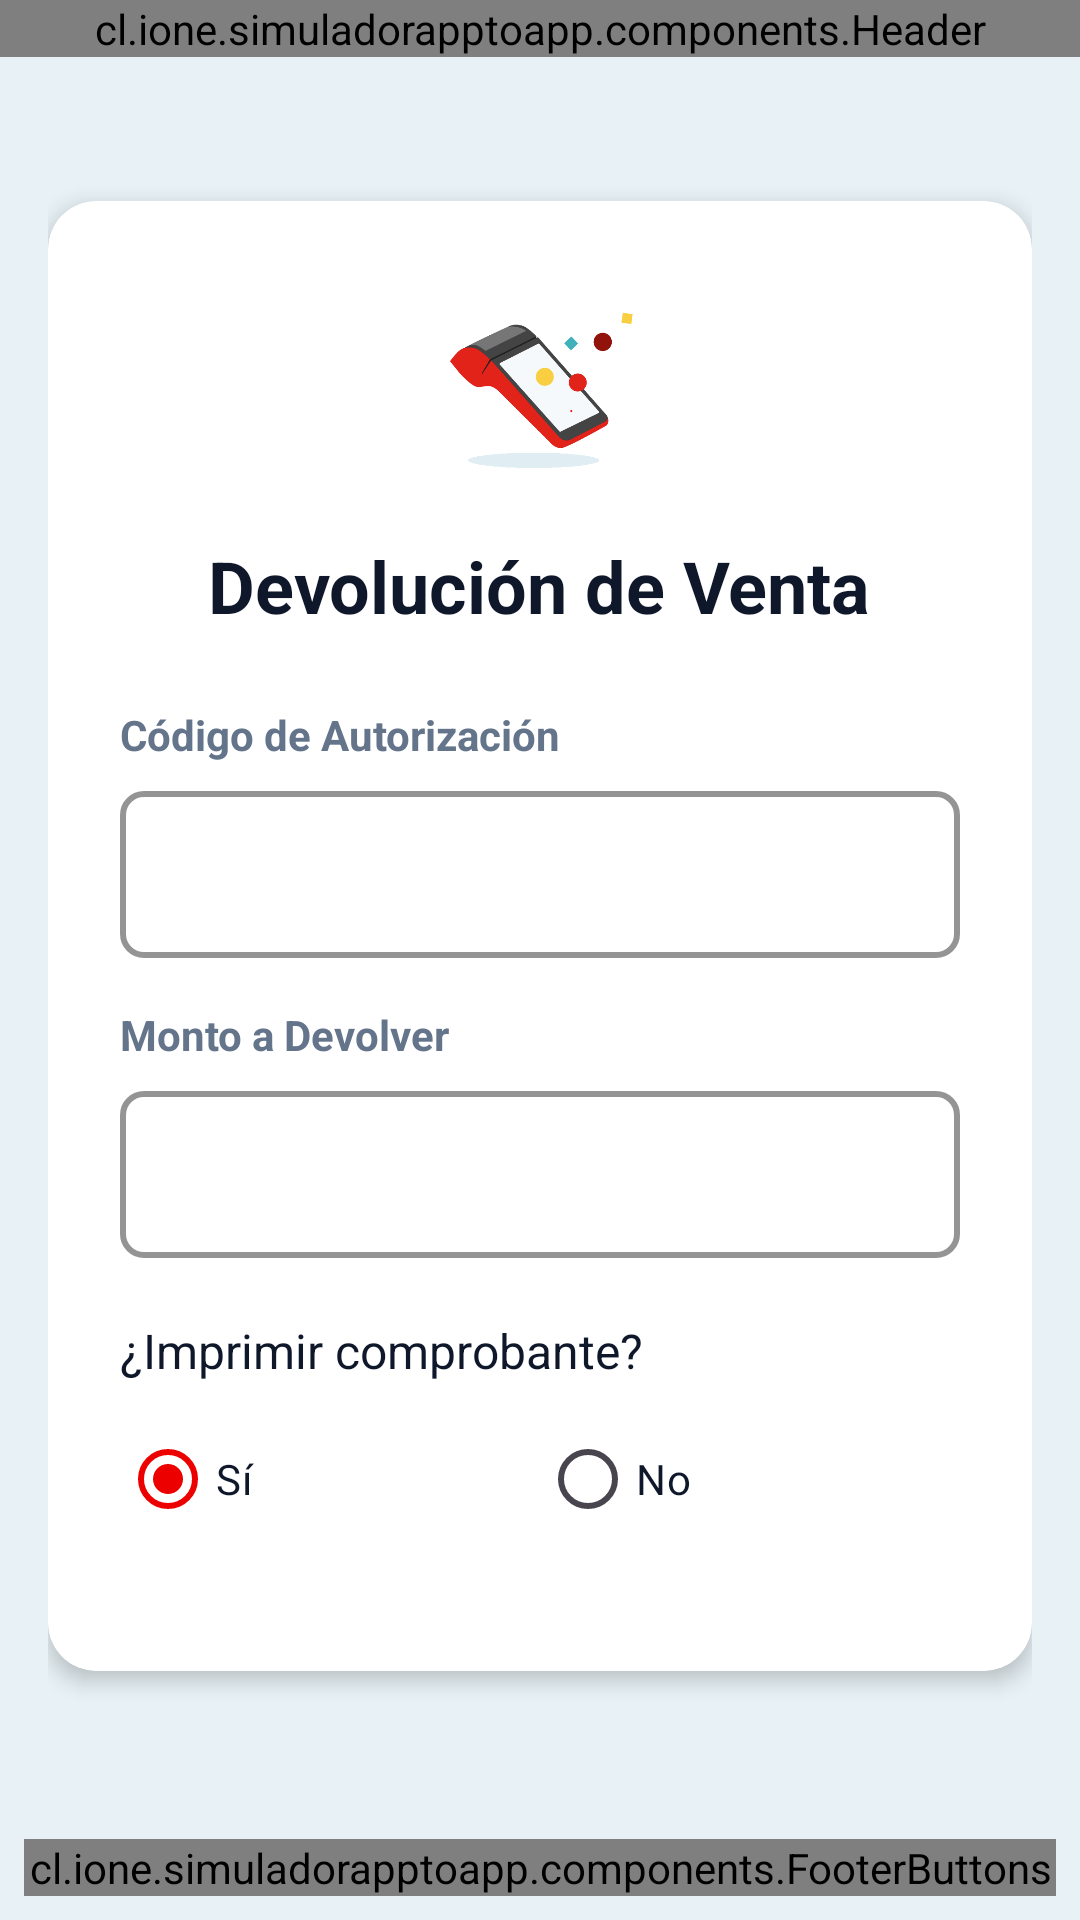

Layout XML and referenced resources for this Android screen:
<!-- AndroidManifest.xml: application theme Theme.SimuladorAppToApp -->
<!-- res/layout/activity_devolucion.xml -->
<?xml version="1.0" encoding="utf-8"?>
<LinearLayout xmlns:android="http://schemas.android.com/apk/res/android"
    xmlns:app="http://schemas.android.com/apk/res-auto"
    android:layout_width="match_parent"
    android:layout_height="match_parent"
    android:orientation="vertical"
    android:background="@color/background_light">

    
    <cl.ione.simuladorapptoapp.components.Header
        android:id="@+id/header"
        android:layout_width="match_parent"
        android:layout_height="wrap_content" />

    
    <LinearLayout
        android:layout_width="match_parent"
        android:layout_height="0dp"
        android:layout_weight="1"
        android:orientation="vertical"
        android:gravity="center_vertical"
        android:paddingStart="16dp"
        android:paddingEnd="16dp">

        
        <androidx.cardview.widget.CardView
            android:layout_width="match_parent"
            android:layout_height="wrap_content"
            app:cardCornerRadius="16dp"
            app:cardElevation="4dp"
            app:cardBackgroundColor="@android:color/white">

            <LinearLayout
                android:layout_width="match_parent"
                android:layout_height="wrap_content"
                android:orientation="vertical"
                android:padding="24dp">

                
                <ImageView
                    android:layout_width="72dp"
                    android:layout_height="72dp"
                    android:layout_gravity="center"
                    android:layout_marginBottom="16dp"
                    android:contentDescription="Icono devolución"
                    android:src="@drawable/devolucion" />

                
                <TextView
                    android:layout_width="wrap_content"
                    android:layout_height="wrap_content"
                    android:layout_gravity="center"
                    android:layout_marginBottom="24dp"
                    android:text="Devolución de Venta"
                    android:textColor="@color/text_primary"
                    android:textSize="24sp"
                    android:textStyle="bold" />

                
                <TextView
                    android:layout_width="wrap_content"
                    android:layout_height="wrap_content"
                    android:text="Código de Autorización"
                    android:textColor="@color/text_secondary"
                    android:textSize="14sp"
                    android:textStyle="bold"
                    android:layout_marginBottom="4dp" />

                <com.google.android.material.textfield.TextInputLayout
                    android:layout_width="match_parent"
                    android:layout_height="wrap_content"
                    android:layout_marginBottom="16dp"
                    app:boxCornerRadiusBottomEnd="8dp"
                    app:boxCornerRadiusBottomStart="8dp"
                    app:boxCornerRadiusTopEnd="8dp"
                    app:boxCornerRadiusTopStart="8dp"
                    app:boxStrokeColor="@color/primary_red"
                    app:boxStrokeWidth="2dp"
                    app:hintTextColor="@color/primary_red"
                    app:placeholderText="Ej: 123456">

                    <com.google.android.material.textfield.TextInputEditText
                        android:id="@+id/etAuthorizationCode"
                        android:layout_width="match_parent"
                        android:layout_height="wrap_content"
                        android:inputType="text"
                        android:maxLength="20"
                        android:textSize="16sp"
                        android:paddingStart="16dp"
                        android:paddingEnd="16dp" />

                </com.google.android.material.textfield.TextInputLayout>

                
                <TextView
                    android:layout_width="wrap_content"
                    android:layout_height="wrap_content"
                    android:text="Monto a Devolver"
                    android:textColor="@color/text_secondary"
                    android:textSize="14sp"
                    android:textStyle="bold"
                    android:layout_marginBottom="4dp" />

                <com.google.android.material.textfield.TextInputLayout
                    android:layout_width="match_parent"
                    android:layout_height="wrap_content"
                    android:layout_marginBottom="20dp"
                    app:boxCornerRadiusBottomEnd="8dp"
                    app:boxCornerRadiusBottomStart="8dp"
                    app:boxCornerRadiusTopEnd="8dp"
                    app:boxCornerRadiusTopStart="8dp"
                    app:boxStrokeColor="@color/primary_red"
                    app:boxStrokeWidth="2dp"
                    app:hintTextColor="@color/primary_red"
                    app:placeholderText="Ej: $1.000">

                    <com.google.android.material.textfield.TextInputEditText
                        android:id="@+id/etAmount"
                        android:layout_width="match_parent"
                        android:layout_height="wrap_content"
                        android:inputType="number"
                        android:maxLength="12"
                        android:textSize="16sp"
                        android:paddingStart="16dp"
                        android:paddingEnd="16dp" />

                </com.google.android.material.textfield.TextInputLayout>

                
                <TextView
                    android:layout_width="wrap_content"
                    android:layout_height="wrap_content"
                    android:layout_marginBottom="8dp"
                    android:text="¿Imprimir comprobante?"
                    android:textColor="?attr/colorOnSurface"
                    android:textSize="16sp" />

                <RadioGroup
                    android:id="@+id/rgPrintOnPos"
                    android:layout_width="match_parent"
                    android:layout_height="wrap_content"
                    android:layout_marginBottom="16dp"
                    android:orientation="horizontal">

                    <RadioButton
                        android:id="@+id/rbPrintYes"
                        android:layout_width="0dp"
                        android:layout_height="wrap_content"
                        android:layout_weight="1"
                        android:checked="true"
                        android:text="Sí"
                        android:textColor="?attr/colorOnSurface"
                        android:textSize="14sp" />

                    <RadioButton
                        android:id="@+id/rbPrintNo"
                        android:layout_width="0dp"
                        android:layout_height="wrap_content"
                        android:layout_weight="1"
                        android:text="No"
                        android:textColor="?attr/colorOnSurface"
                        android:textSize="14sp" />

                </RadioGroup>

            </LinearLayout>

        </androidx.cardview.widget.CardView>

    </LinearLayout>

    
    <LinearLayout
        android:layout_width="match_parent"
        android:layout_height="wrap_content"
        android:orientation="vertical"
        android:padding="8dp">

        <cl.ione.simuladorapptoapp.components.FooterButtons
            android:id="@+id/footerButtons"
            android:layout_width="match_parent"
            android:layout_height="wrap_content"
            app:primaryText="VOLVER"
            app:secondaryText="CONFIRMAR" />

    </LinearLayout>

</LinearLayout>
<!-- resources referenced by this layout -->
<resources>
  <color name="background_light">#E8F2F6</color>
  <color name="primary_red">#ec0000</color>
  <color name="text_primary">#0F172A</color>
  <color name="text_secondary">#64748B</color>
  <!-- drawable devolucion: png bitmap (drawable, 13845 bytes) -->
  <style name="Theme.SimuladorAppToApp" parent="Theme.Material3.DayNight.NoActionBar">
          
          <item name="colorPrimary">#ec0000</item>
          <item name="colorPrimaryContainer">#ec0000</item>
          <item name="colorOnPrimary">@color/white</item>
  
          <item name="colorSecondary">@color/primary_yellow</item>
          <item name="colorSecondaryContainer">#FFEECC</item>
          <item name="colorOnSecondary">@color/text_primary</item>
  
          <item name="colorSurface">@color/card_background</item>
          <item name="colorOnSurface">@color/text_primary</item>
          <item name="colorSurfaceVariant">@color/background_light</item>
  
          
          <item name="android:statusBarColor">@color/text_getnet</item>
          <item name="android:navigationBarColor">#000000</item>
  
          
          <item name="android:textColorPrimary">@color/text_primary</item>
          <item name="android:textColorSecondary">@color/text_secondary</item>
      </style>
  <color name="white">#FFFFFF</color>
  <color name="primary_yellow">#FFCC00</color>
  <color name="card_background">#FFFFFF</color>
  <color name="text_getnet">#ec0000</color>
</resources>
